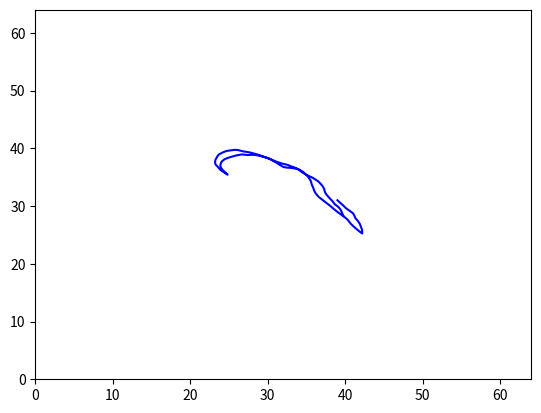

Generate this figure with matplotlib:
import numpy as np
import matplotlib.pyplot as plt
from math import ceil


class Trajectory(object):
    def __init__(self, canvas=64, iters=2000, max_len=60, expl=None, path_to_save=None):
        """
        Generates a variety of random motion trajectories in continuous domain as in [Boracchi and Foi 2012]. Each
        trajectory consists of a complex-valued vector determining the discrete positions of a particle following a
        2-D random motion in continuous domain. The particle has an initial velocity vector which, at each iteration,
        is affected by a Gaussian perturbation and by a deterministic inertial component, directed toward the
        previous particle position. In addition, with a small probability, an impulsive (abrupt) perturbation aiming
        at inverting the particle velocity may arises, mimicking a sudden movement that occurs when the user presses
        the camera button or tries to compensate the camera shake. At each step, the velocity is normalized to
        guarantee that trajectories corresponding to equal exposures have the same length. Each perturbation (
        Gaussian, inertial, and impulsive) is ruled by its own parameter. Rectilinear Blur as in [Boracchi and Foi
        2011] can be obtained by setting anxiety to 0 (when no impulsive changes occurs
        :param canvas: size of domain where our trajectory os defined.
        :param iters: number of iterations for definition of our trajectory.
        :param max_len: maximum length of our trajectory.
        :param expl: this param helps to define probability of big shake. Recommended expl = 0.005.
        :param path_to_save: where to save if you need.
        """
        self.canvas = canvas
        self.iters = iters
        self.max_len = max_len
        if expl is None:
            self.expl = 0.1 * np.random.uniform(0, 1)
        else:
            self.expl = expl
        if path_to_save is None:
            pass
        else:
            self.path_to_save = path_to_save
        self.tot_length = None
        self.big_expl_count = None
        self.x = None

    def fit(self, show=False, save=False):
        """
        Generate motion, you can save or plot, coordinates of motion you can find in x property.
        Also you can fin properties tot_length, big_expl_count.
        :param show: default False.
        :param save: default False.
        :return: x (vector of motion).
        """
        tot_length = 0
        big_expl_count = 0
        # how to be near the previous position
        # TODO: I can change this paramether for 0.1 and make kernel at all image
        centripetal = 0.7 * np.random.uniform(0, 1)
        # probability of big shake
        prob_big_shake = 0.2 * np.random.uniform(0, 1)
        # term determining, at each sample, the random component of the new direction
        gaussian_shake = 10 * np.random.uniform(0, 1)
        init_angle = 360 * np.random.uniform(0, 1)

        img_v0 = np.sin(np.deg2rad(init_angle))
        real_v0 = np.cos(np.deg2rad(init_angle))

        v0 = complex(real=real_v0, imag=img_v0)
        v = v0 * self.max_len / (self.iters - 1)

        if self.expl > 0:
            v = v0 * self.expl

        x = np.array([complex(real=0, imag=0)] * (self.iters))

        for t in range(0, self.iters - 1):
            if np.random.uniform() < prob_big_shake * self.expl:
                next_direction = 2 * v * (np.exp(complex(real=0, imag=np.pi + (np.random.uniform() - 0.5))))
                big_expl_count += 1
            else:
                next_direction = 0

            dv = next_direction + self.expl * (
                gaussian_shake * complex(real=np.random.randn(), imag=np.random.randn()) - centripetal * x[t]) * (
                                      self.max_len / (self.iters - 1))

            v += dv
            v = (v / float(np.abs(v))) * (self.max_len / float((self.iters - 1)))
            x[t + 1] = x[t] + v
            tot_length = tot_length + abs(x[t + 1] - x[t])

        # centere the motion
        x += complex(real=-np.min(x.real), imag=-np.min(x.imag))
        x = x - complex(real=x[0].real % 1., imag=x[0].imag % 1.) + complex(1, 1)
        x += complex(real=ceil((self.canvas - max(x.real)) / 2), imag=ceil((self.canvas - max(x.imag)) / 2))

        self.tot_length = tot_length
        self.big_expl_count = big_expl_count
        self.x = x

        if show or save:
            self.__plot_canvas(show, save)
        return self

    def __plot_canvas(self, show, save):
        if self.x is None:
            raise Exception("Please run fit() method first")
        else:
            plt.close()
            plt.plot(self.x.real, self.x.imag, '-', color='blue')

            plt.xlim((0, self.canvas))
            plt.ylim((0, self.canvas))
            if show and save:
                plt.savefig(self.path_to_save)
                plt.show()
            elif save:
                if self.path_to_save is None:
                    raise Exception('Please create Trajectory instance with path_to_save')
                plt.savefig(self.path_to_save)
            elif show:
                plt.show()


if __name__ == '__main__':
    trajectory = Trajectory(expl=0.005,
                            path_to_save='/home/n-lab/Amol/data/contactless/cropped/3/B/test/main.png')
    trajectory.fit(True, False)
